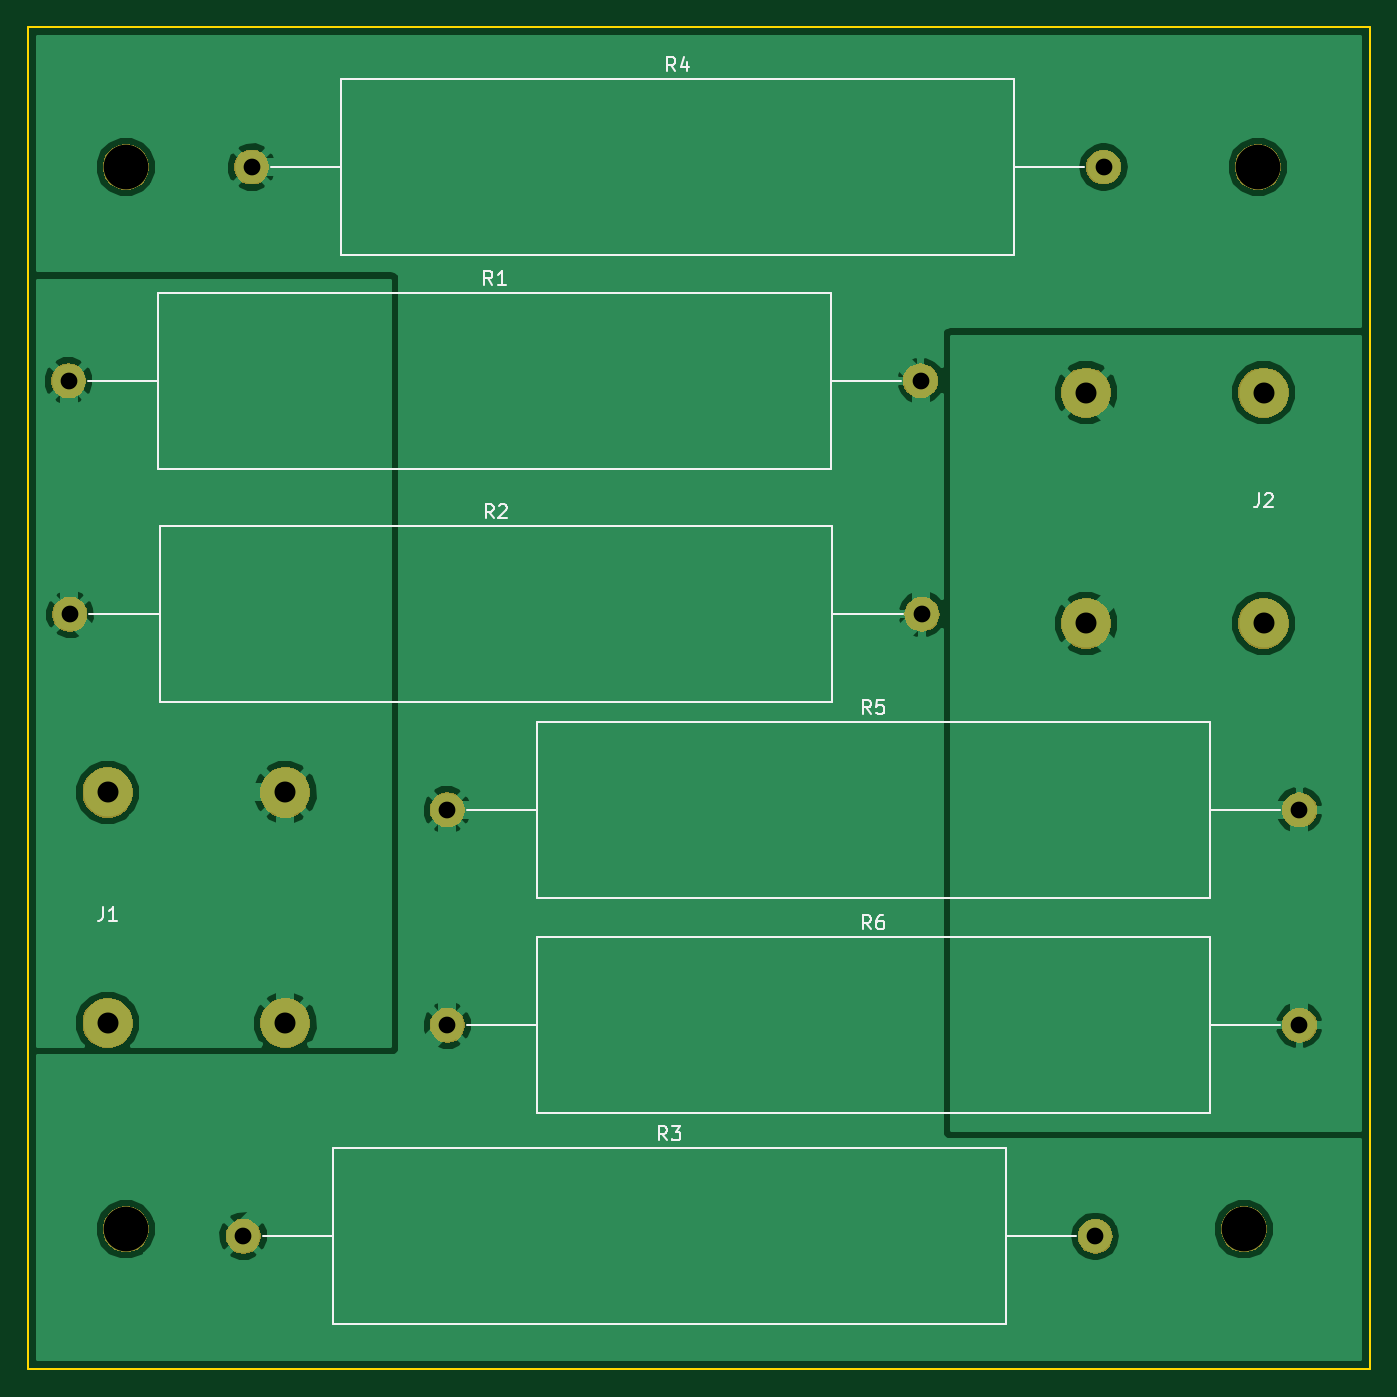
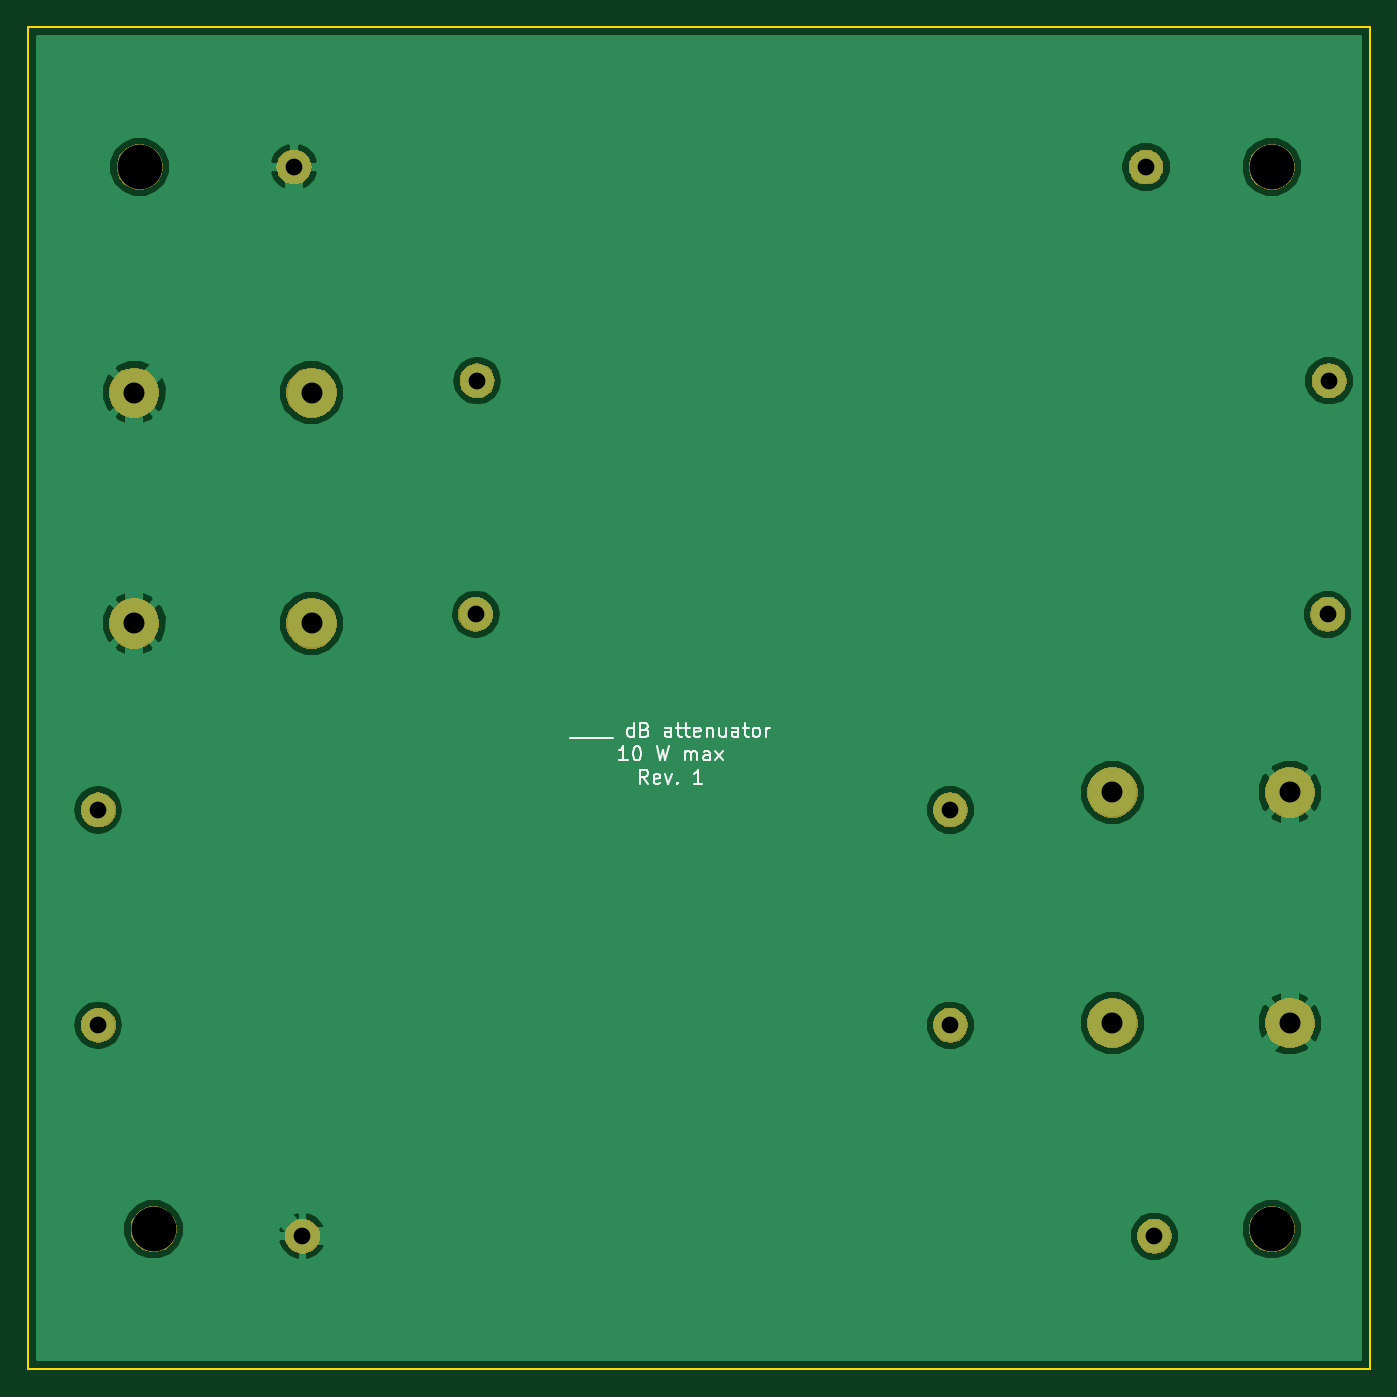
Circuit board: 11 layer files. Board 96.0 x 96.0 mm.
- bottom_copper: audio-attenuator-B.Cu.gbl (31581 bytes)
- bottom_mask: audio-attenuator-B.Mask.gbs (23603 bytes)
- paste: audio-attenuator-B.Paste.gbp (496 bytes)
- bottom_silk: audio-attenuator-B.SilkS.gbo (6762 bytes)
- outline: audio-attenuator-Edge.Cuts.gm1 (687 bytes)
- top_copper: audio-attenuator-F.Cu.gtl (40179 bytes)
- top_mask: audio-attenuator-F.Mask.gts (23603 bytes)
- paste: audio-attenuator-F.Paste.gtp (496 bytes)
- top_silk: audio-attenuator-F.SilkS.gto (7040 bytes)
- drill: audio-attenuator-NPTH.drl (214 bytes)
- drill: audio-attenuator-PTH.drl (477 bytes)

=== bottom_copper: audio-attenuator-B.Cu.gbl (31581 bytes, source omitted) ===
=== bottom_mask: audio-attenuator-B.Mask.gbs (23603 bytes, source omitted) ===
=== paste: audio-attenuator-B.Paste.gbp ===
G04 #@! TF.GenerationSoftware,KiCad,Pcbnew,5.0.0*
G04 #@! TF.CreationDate,2018-09-30T11:55:23-04:00*
G04 #@! TF.ProjectId,audio-attenuator,617564696F2D617474656E7561746F72,rev?*
G04 #@! TF.SameCoordinates,Original*
G04 #@! TF.FileFunction,Paste,Bot*
G04 #@! TF.FilePolarity,Positive*
%FSLAX46Y46*%
G04 Gerber Fmt 4.6, Leading zero omitted, Abs format (unit mm)*
G04 Created by KiCad (PCBNEW 5.0.0) date Sun Sep 30 11:55:23 2018*
%MOMM*%
%LPD*%
G01*
G04 APERTURE LIST*
G04 APERTURE END LIST*
M02*

=== bottom_silk: audio-attenuator-B.SilkS.gbo ===
G04 #@! TF.GenerationSoftware,KiCad,Pcbnew,5.0.0*
G04 #@! TF.CreationDate,2018-09-30T11:55:23-04:00*
G04 #@! TF.ProjectId,audio-attenuator,617564696F2D617474656E7561746F72,rev?*
G04 #@! TF.SameCoordinates,Original*
G04 #@! TF.FileFunction,Legend,Bot*
G04 #@! TF.FilePolarity,Positive*
%FSLAX46Y46*%
G04 Gerber Fmt 4.6, Leading zero omitted, Abs format (unit mm)*
G04 Created by KiCad (PCBNEW 5.0.0) date Sun Sep 30 11:55:23 2018*
%MOMM*%
%LPD*%
G01*
G04 APERTURE LIST*
%ADD10C,0.152400*%
G04 APERTURE END LIST*
D10*
X100208761Y-65879980D02*
X99434666Y-65879980D01*
X99434666Y-65879980D02*
X98660571Y-65879980D01*
X98660571Y-65879980D02*
X97886476Y-65879980D01*
X97886476Y-65879980D02*
X97112380Y-65879980D01*
X95660952Y-65783219D02*
X95660952Y-64767219D01*
X95660952Y-65734838D02*
X95757714Y-65783219D01*
X95951238Y-65783219D01*
X96047999Y-65734838D01*
X96096380Y-65686457D01*
X96144761Y-65589695D01*
X96144761Y-65299409D01*
X96096380Y-65202647D01*
X96047999Y-65154266D01*
X95951238Y-65105885D01*
X95757714Y-65105885D01*
X95660952Y-65154266D01*
X94838476Y-65251028D02*
X94693333Y-65299409D01*
X94644952Y-65347790D01*
X94596571Y-65444552D01*
X94596571Y-65589695D01*
X94644952Y-65686457D01*
X94693333Y-65734838D01*
X94790095Y-65783219D01*
X95177142Y-65783219D01*
X95177142Y-64767219D01*
X94838476Y-64767219D01*
X94741714Y-64815600D01*
X94693333Y-64863980D01*
X94644952Y-64960742D01*
X94644952Y-65057504D01*
X94693333Y-65154266D01*
X94741714Y-65202647D01*
X94838476Y-65251028D01*
X95177142Y-65251028D01*
X92951619Y-65783219D02*
X92951619Y-65251028D01*
X92999999Y-65154266D01*
X93096761Y-65105885D01*
X93290285Y-65105885D01*
X93387047Y-65154266D01*
X92951619Y-65734838D02*
X93048380Y-65783219D01*
X93290285Y-65783219D01*
X93387047Y-65734838D01*
X93435428Y-65638076D01*
X93435428Y-65541314D01*
X93387047Y-65444552D01*
X93290285Y-65396171D01*
X93048380Y-65396171D01*
X92951619Y-65347790D01*
X92612952Y-65105885D02*
X92225904Y-65105885D01*
X92467809Y-64767219D02*
X92467809Y-65638076D01*
X92419428Y-65734838D01*
X92322666Y-65783219D01*
X92225904Y-65783219D01*
X92032380Y-65105885D02*
X91645333Y-65105885D01*
X91887238Y-64767219D02*
X91887238Y-65638076D01*
X91838857Y-65734838D01*
X91742095Y-65783219D01*
X91645333Y-65783219D01*
X90919619Y-65734838D02*
X91016380Y-65783219D01*
X91209904Y-65783219D01*
X91306666Y-65734838D01*
X91355047Y-65638076D01*
X91355047Y-65251028D01*
X91306666Y-65154266D01*
X91209904Y-65105885D01*
X91016380Y-65105885D01*
X90919619Y-65154266D01*
X90871238Y-65251028D01*
X90871238Y-65347790D01*
X91355047Y-65444552D01*
X90435809Y-65105885D02*
X90435809Y-65783219D01*
X90435809Y-65202647D02*
X90387428Y-65154266D01*
X90290666Y-65105885D01*
X90145523Y-65105885D01*
X90048761Y-65154266D01*
X90000380Y-65251028D01*
X90000380Y-65783219D01*
X89081142Y-65105885D02*
X89081142Y-65783219D01*
X89516571Y-65105885D02*
X89516571Y-65638076D01*
X89468190Y-65734838D01*
X89371428Y-65783219D01*
X89226285Y-65783219D01*
X89129523Y-65734838D01*
X89081142Y-65686457D01*
X88161904Y-65783219D02*
X88161904Y-65251028D01*
X88210285Y-65154266D01*
X88307047Y-65105885D01*
X88500571Y-65105885D01*
X88597333Y-65154266D01*
X88161904Y-65734838D02*
X88258666Y-65783219D01*
X88500571Y-65783219D01*
X88597333Y-65734838D01*
X88645714Y-65638076D01*
X88645714Y-65541314D01*
X88597333Y-65444552D01*
X88500571Y-65396171D01*
X88258666Y-65396171D01*
X88161904Y-65347790D01*
X87823238Y-65105885D02*
X87436190Y-65105885D01*
X87678095Y-64767219D02*
X87678095Y-65638076D01*
X87629714Y-65734838D01*
X87532952Y-65783219D01*
X87436190Y-65783219D01*
X86952380Y-65783219D02*
X87049142Y-65734838D01*
X87097523Y-65686457D01*
X87145904Y-65589695D01*
X87145904Y-65299409D01*
X87097523Y-65202647D01*
X87049142Y-65154266D01*
X86952380Y-65105885D01*
X86807238Y-65105885D01*
X86710476Y-65154266D01*
X86662095Y-65202647D01*
X86613714Y-65299409D01*
X86613714Y-65589695D01*
X86662095Y-65686457D01*
X86710476Y-65734838D01*
X86807238Y-65783219D01*
X86952380Y-65783219D01*
X86178285Y-65783219D02*
X86178285Y-65105885D01*
X86178285Y-65299409D02*
X86129904Y-65202647D01*
X86081523Y-65154266D01*
X85984761Y-65105885D01*
X85888000Y-65105885D01*
X96096380Y-67459619D02*
X96676952Y-67459619D01*
X96386666Y-67459619D02*
X96386666Y-66443619D01*
X96483428Y-66588761D01*
X96580190Y-66685523D01*
X96676952Y-66733904D01*
X95467428Y-66443619D02*
X95370666Y-66443619D01*
X95273904Y-66492000D01*
X95225523Y-66540380D01*
X95177142Y-66637142D01*
X95128761Y-66830666D01*
X95128761Y-67072571D01*
X95177142Y-67266095D01*
X95225523Y-67362857D01*
X95273904Y-67411238D01*
X95370666Y-67459619D01*
X95467428Y-67459619D01*
X95564190Y-67411238D01*
X95612571Y-67362857D01*
X95660952Y-67266095D01*
X95709333Y-67072571D01*
X95709333Y-66830666D01*
X95660952Y-66637142D01*
X95612571Y-66540380D01*
X95564190Y-66492000D01*
X95467428Y-66443619D01*
X94016000Y-66443619D02*
X93774095Y-67459619D01*
X93580571Y-66733904D01*
X93387047Y-67459619D01*
X93145142Y-66443619D01*
X91984000Y-67459619D02*
X91984000Y-66782285D01*
X91984000Y-66879047D02*
X91935619Y-66830666D01*
X91838857Y-66782285D01*
X91693714Y-66782285D01*
X91596952Y-66830666D01*
X91548571Y-66927428D01*
X91548571Y-67459619D01*
X91548571Y-66927428D02*
X91500190Y-66830666D01*
X91403428Y-66782285D01*
X91258285Y-66782285D01*
X91161523Y-66830666D01*
X91113142Y-66927428D01*
X91113142Y-67459619D01*
X90193904Y-67459619D02*
X90193904Y-66927428D01*
X90242285Y-66830666D01*
X90339047Y-66782285D01*
X90532571Y-66782285D01*
X90629333Y-66830666D01*
X90193904Y-67411238D02*
X90290666Y-67459619D01*
X90532571Y-67459619D01*
X90629333Y-67411238D01*
X90677714Y-67314476D01*
X90677714Y-67217714D01*
X90629333Y-67120952D01*
X90532571Y-67072571D01*
X90290666Y-67072571D01*
X90193904Y-67024190D01*
X89806857Y-67459619D02*
X89274666Y-66782285D01*
X89806857Y-66782285D02*
X89274666Y-67459619D01*
X94620761Y-69136019D02*
X94959428Y-68652209D01*
X95201333Y-69136019D02*
X95201333Y-68120019D01*
X94814285Y-68120019D01*
X94717523Y-68168400D01*
X94669142Y-68216780D01*
X94620761Y-68313542D01*
X94620761Y-68458685D01*
X94669142Y-68555447D01*
X94717523Y-68603828D01*
X94814285Y-68652209D01*
X95201333Y-68652209D01*
X93798285Y-69087638D02*
X93895047Y-69136019D01*
X94088571Y-69136019D01*
X94185333Y-69087638D01*
X94233714Y-68990876D01*
X94233714Y-68603828D01*
X94185333Y-68507066D01*
X94088571Y-68458685D01*
X93895047Y-68458685D01*
X93798285Y-68507066D01*
X93749904Y-68603828D01*
X93749904Y-68700590D01*
X94233714Y-68797352D01*
X93411238Y-68458685D02*
X93169333Y-69136019D01*
X92927428Y-68458685D01*
X92540380Y-69039257D02*
X92492000Y-69087638D01*
X92540380Y-69136019D01*
X92588761Y-69087638D01*
X92540380Y-69039257D01*
X92540380Y-69136019D01*
X90750285Y-69136019D02*
X91330857Y-69136019D01*
X91040571Y-69136019D02*
X91040571Y-68120019D01*
X91137333Y-68265161D01*
X91234095Y-68361923D01*
X91330857Y-68410304D01*
M02*

=== outline: audio-attenuator-Edge.Cuts.gm1 ===
G04 #@! TF.GenerationSoftware,KiCad,Pcbnew,5.0.0*
G04 #@! TF.CreationDate,2018-09-30T11:55:23-04:00*
G04 #@! TF.ProjectId,audio-attenuator,617564696F2D617474656E7561746F72,rev?*
G04 #@! TF.SameCoordinates,Original*
G04 #@! TF.FileFunction,Profile,NP*
%FSLAX46Y46*%
G04 Gerber Fmt 4.6, Leading zero omitted, Abs format (unit mm)*
G04 Created by KiCad (PCBNEW 5.0.0) date Sun Sep 30 11:55:23 2018*
%MOMM*%
%LPD*%
G01*
G04 APERTURE LIST*
%ADD10C,0.152400*%
G04 APERTURE END LIST*
D10*
X43000000Y-111000000D02*
X43000000Y-15000000D01*
X139000000Y-111000000D02*
X43000000Y-111000000D01*
X139000000Y-15000000D02*
X139000000Y-111000000D01*
X43000000Y-15000000D02*
X139000000Y-15000000D01*
M02*

=== top_copper: audio-attenuator-F.Cu.gtl (40179 bytes, source omitted) ===
=== top_mask: audio-attenuator-F.Mask.gts (23603 bytes, source omitted) ===
=== paste: audio-attenuator-F.Paste.gtp ===
G04 #@! TF.GenerationSoftware,KiCad,Pcbnew,5.0.0*
G04 #@! TF.CreationDate,2018-09-30T11:55:23-04:00*
G04 #@! TF.ProjectId,audio-attenuator,617564696F2D617474656E7561746F72,rev?*
G04 #@! TF.SameCoordinates,Original*
G04 #@! TF.FileFunction,Paste,Top*
G04 #@! TF.FilePolarity,Positive*
%FSLAX46Y46*%
G04 Gerber Fmt 4.6, Leading zero omitted, Abs format (unit mm)*
G04 Created by KiCad (PCBNEW 5.0.0) date Sun Sep 30 11:55:23 2018*
%MOMM*%
%LPD*%
G01*
G04 APERTURE LIST*
G04 APERTURE END LIST*
M02*

=== top_silk: audio-attenuator-F.SilkS.gto (7040 bytes, source omitted) ===
=== drill: audio-attenuator-NPTH.drl ===
M48
;DRILL file {KiCad 5.0.0} date Sun Sep 30 11:55:26 2018
;FORMAT={-:-/ absolute / inch / decimal}
FMAT,2
INCH,TZ
T1C0.1260
%
G90
G05
M72
T1
X5.1181Y-3.9764
X5.1575Y-0.9843
X1.9685Y-3.9764
X1.9685Y-0.9843
T0
M30

=== drill: audio-attenuator-PTH.drl ===
M48
;DRILL file {KiCad 5.0.0} date Sun Sep 30 11:55:26 2018
;FORMAT={-:-/ absolute / inch / decimal}
FMAT,2
INCH,TZ
T1C0.0472
T2C0.0591
%
G90
G05
M72
T1
X2.3228Y-0.9843
X4.7228Y-0.9843
X2.2992Y-3.9961
X4.6992Y-3.9961
X2.874Y-2.7953
X5.274Y-2.7953
X1.8071Y-1.5866
X4.2071Y-1.5866
X2.874Y-3.4016
X5.274Y-3.4016
X1.811Y-2.2441
X4.211Y-2.2441
T2
X4.6732Y-1.6201
X4.6732Y-2.2697
X5.1732Y-1.6201
X5.1732Y-2.2697
X1.9173Y-2.7461
X1.9173Y-3.3957
X2.4173Y-2.7461
X2.4173Y-3.3957
T0
M30

